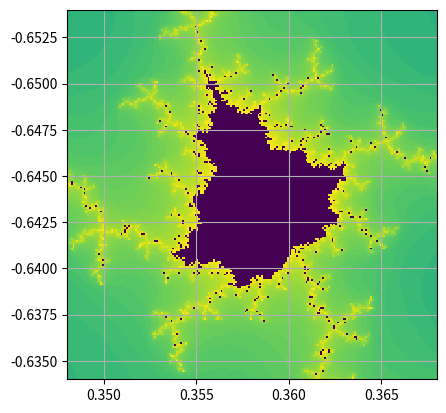

Generate this figure with matplotlib:
import numpy as np
import matplotlib.pyplot as plt

def mandel(c,lmax):
	b=[0+0j, 0+0j]
	for i in range(50):
		b[0]=b[1]
		b[1]=b[0]**2+c
		if abs(b[1]) > lMax:
			return i+1
	return 1
	
	
#my_dpi=96
lMax=2
res=200
size=0.01
cent=0.358-0.6440j


real=np.linspace(-size,size,res)+np.real(cent)
imag=np.linspace(-size,size,res)+np.imag(cent)
print(min(imag),max(imag),min(real),max(real))


mand2=np.ones((res, res))
idxIM=0
idxRE=0

for im in imag:
	for re in real:
		val=mandel(re+1j*im,lMax)
		mand2[idxIM, idxRE]=val
		idxRE=idxRE+1
	print(idxIM/res*100,"%")
	idxIM=idxIM+1
	idxRE=0

print("done")

plt.figure()
#plt.imshow(np.log10(np.reshape(np.array(mand2),(res, res))), interpolation='nearest', extent=[min(real),max(real),min(imag),max(imag)])
plt.imshow(np.log10(mand2), interpolation='nearest', extent=[min(real),max(real),max(imag),min(imag)])
"""
plt.figure(figsize=(res/my_dpi, res/my_dpi), dpi=my_dpi)
plt.imshow(np.log10(np.array(mand2)), interpolation='nearest', extent=[min(real),max(real),min(imag),max(imag)])
"""
plt.savefig('mandel_TOTRES.png')
plt.grid()
plt.show()

